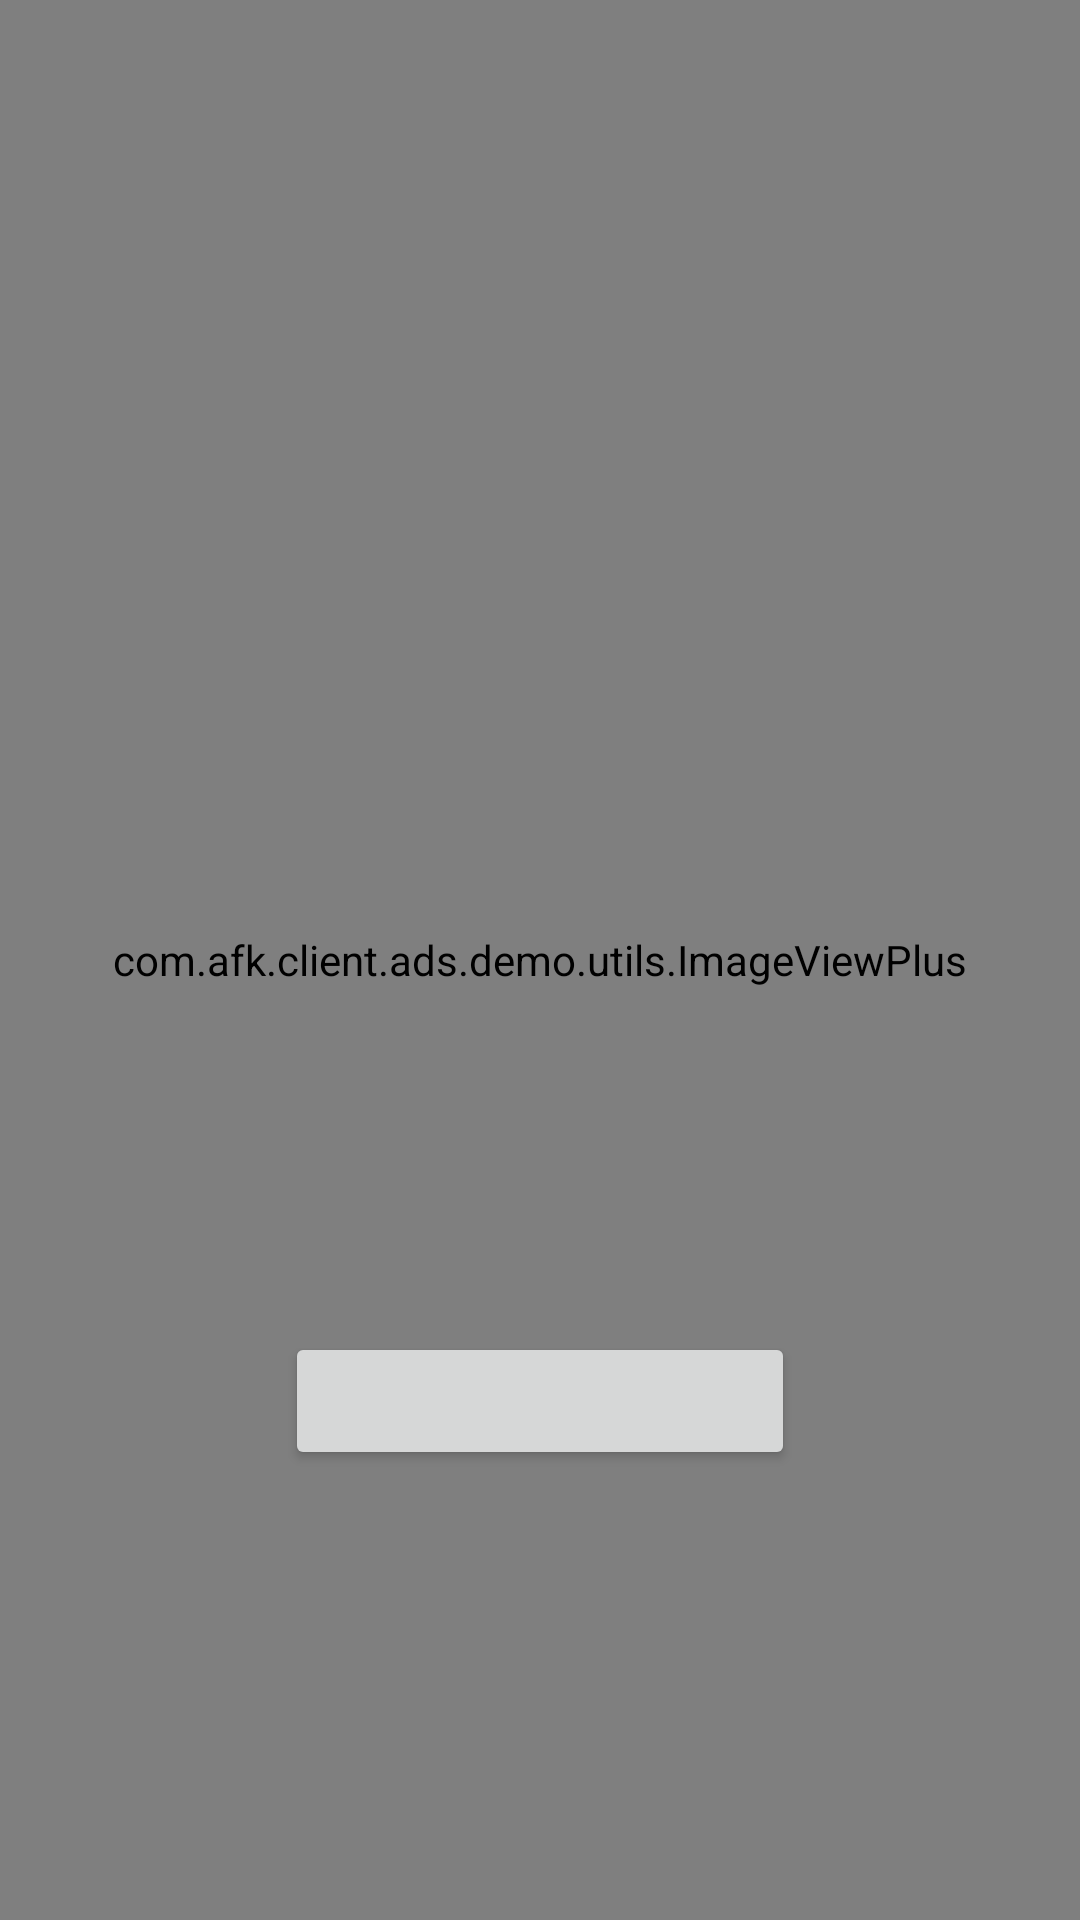

This screen was rendered from an Android layout file. Write that file and the resources it references.
<!-- AndroidManifest.xml: application theme AppTheme -->
<!-- res/layout/activity_display.xml -->
<?xml version="1.0" encoding="utf-8"?>
<RelativeLayout xmlns:android="http://schemas.android.com/apk/res/android"
    android:id="@+id/display_list"
    android:layout_width="match_parent"
    android:layout_height="match_parent"
    android:layout_centerHorizontal="true"
    android:layout_centerVertical="true"
    android:orientation="vertical">

    <TextView
        android:id="@+id/tv_ad"
        style="@style/list_tv_ad"
        android:layout_alignParentLeft="true"/>

    <TextView
        android:id="@+id/tv_time"
        android:layout_width="wrap_content"
        android:layout_height="wrap_content"
        android:layout_alignParentRight="true"
        android:layout_alignParentTop="true"
        android:layout_marginRight="10dp"
        android:layout_marginTop="10dp"
        android:textColor="#fff"
        android:textSize="10sp" />

        <com.afk.client.ads.demo.utils.ImageViewPlus
            android:id="@+id/main_image"
            android:layout_width="match_parent"
            android:layout_height="match_parent"
            android:scaleType="fitXY"
            android:background="@drawable/big_iv_shape"
            />

    <TextView
        android:id="@+id/tv_content"
        android:layout_width="wrap_content"
        android:layout_height="wrap_content"
        android:layout_below="@id/main_image"
        android:layout_centerHorizontal="true"
        android:layout_marginTop="20dp"
        android:visibility="gone" />

    <Button
        android:id="@+id/btn"
        android:layout_width="170dp"
        android:layout_height="46dp"
        android:layout_alignParentBottom="true"
        android:layout_centerHorizontal="true"
        android:layout_marginBottom="150dp"
        android:textSize="20sp" />
</RelativeLayout>
<!-- resources referenced by this layout -->
<resources>
  <!-- drawable big_iv_shape (drawable) -->
  <?xml version="1.0" encoding="utf-8"?>
  <shape xmlns:android="http://schemas.android.com/apk/res/android">
      <corners android:topLeftRadius="10dp"
      android:topRightRadius="10dp"
      android:bottomRightRadius="10dp"
      android:bottomLeftRadius="10dp"/>
  </shape>
  <style name="list_tv_ad">
          <item name="android:layout_width">wrap_content</item>
          <item name="android:layout_height">wrap_content</item>
          <item name="android:layout_marginBottom">10dp</item>
          <item name="android:layout_alignParentTop">true</item>
          <item name="android:text">广告</item>
          <item name="android:textSize">15sp</item>
          <item name="android:visibility">gone</item>
      </style>
  <style name="AppTheme" parent="Theme.AppCompat.Light.NoActionBar">
          
          <item name="colorPrimary">@color/colorPrimary</item>
          <item name="colorPrimaryDark">@color/colorPrimaryDark</item>
          <item name="colorAccent">@color/colorAccent</item>
          <item name="windowNoTitle">true</item>
      </style>
  <color name="colorPrimary">#3F51B5</color>
  <color name="colorPrimaryDark">#303F9F</color>
  <color name="colorAccent">#FF4081</color>
</resources>
